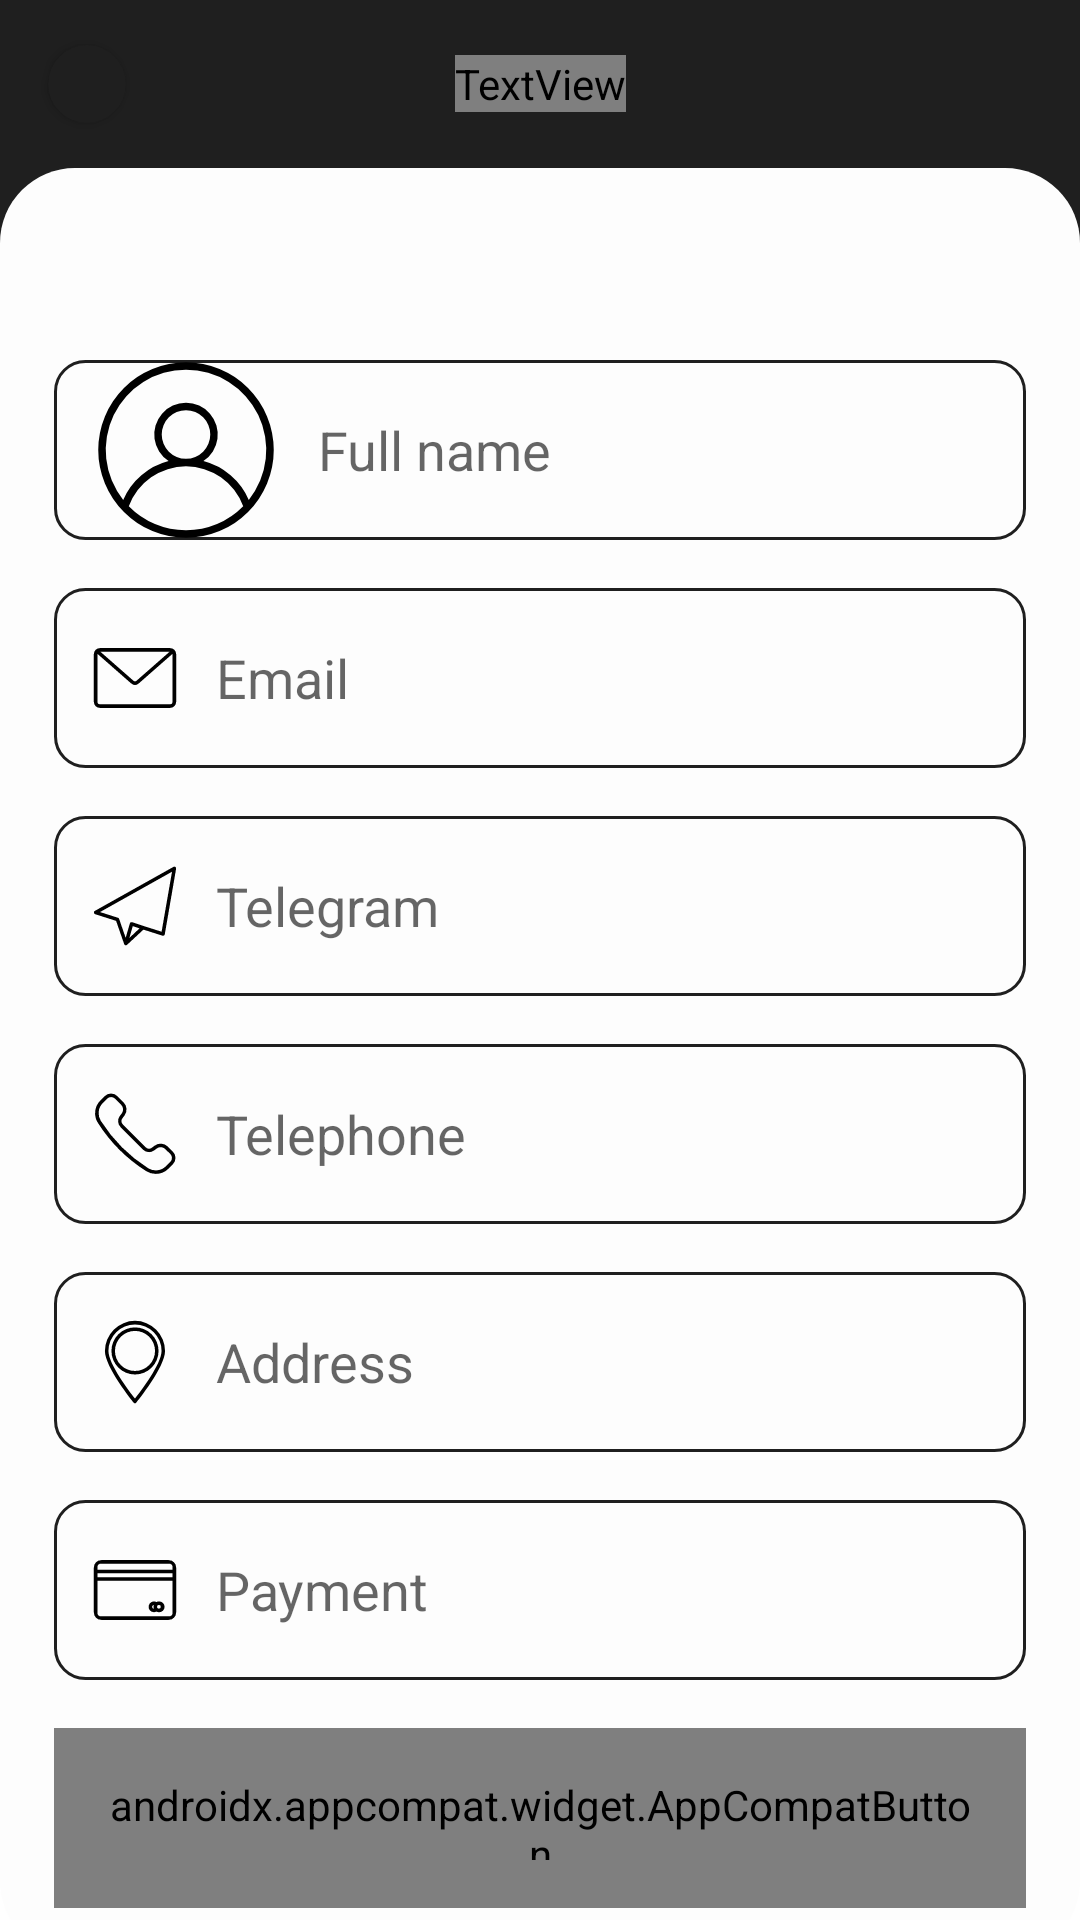

This screen was rendered from an Android layout file. Write that file and the resources it references.
<!-- AndroidManifest.xml: application theme Theme.TeachMe -->
<!-- res/layout/fragment_add_student.xml -->
<?xml version="1.0" encoding="utf-8"?>
<androidx.core.widget.NestedScrollView xmlns:android="http://schemas.android.com/apk/res/android"
    xmlns:app="http://schemas.android.com/apk/res-auto"
    xmlns:tools="http://schemas.android.com/tools"
    android:layout_width="match_parent"
    android:layout_height="match_parent"
    tools:context=".ui.fragments.AddStudentFragment">

    <androidx.constraintlayout.widget.ConstraintLayout
        android:layout_width="match_parent"
        android:layout_height="match_parent">

        <include
            android:id="@+id/toolbar"
            layout="@layout/layout_toolbar"
            app:layout_constraintTop_toTopOf="parent" />

        <View
            android:id="@+id/header"
            android:layout_width="match_parent"
            android:layout_height="200dp"
            android:background="@color/black"
            app:layout_constraintTop_toBottomOf="@+id/toolbar" />

        <View
            android:id="@+id/body"
            android:layout_width="match_parent"
            android:layout_height="0dp"
            android:background="@drawable/body_bg"
            app:layout_constraintBottom_toBottomOf="parent"
            app:layout_constraintTop_toBottomOf="@+id/toolbar" />

        <androidx.constraintlayout.widget.Guideline
            android:id="@+id/leftGuideline"
            android:layout_width="wrap_content"
            android:layout_height="wrap_content"
            android:orientation="vertical"
            app:layout_constraintGuide_percent="0.05" />

        <androidx.constraintlayout.widget.Guideline
            android:id="@+id/rightGuideline"
            android:layout_width="wrap_content"
            android:layout_height="wrap_content"
            android:orientation="vertical"
            app:layout_constraintGuide_percent="0.95" />

        <EditText
            android:id="@+id/etName"
            android:layout_width="0dp"
            android:layout_height="60dp"
            android:layout_marginTop="64dp"
            android:background="@drawable/custom_input"
            android:drawableStart="@drawable/custom_profile_icon"
            android:drawablePadding="12dp"
            android:hint="Full name"
            android:inputType="textPersonName"
            android:padding="12dp"
            app:layout_constraintLeft_toLeftOf="@id/leftGuideline"
            app:layout_constraintRight_toRightOf="@id/rightGuideline"
            app:layout_constraintTop_toBottomOf="@+id/toolbar" />

        <EditText
            android:id="@+id/etEmail"
            android:layout_width="0dp"
            android:layout_height="60dp"
            android:layout_marginTop="16dp"
            android:background="@drawable/custom_input"
            android:drawableStart="@drawable/custom_email_icon"
            android:drawablePadding="12dp"
            android:hint="Email"
            android:inputType="textEmailAddress"
            android:padding="12dp"
            app:layout_constraintLeft_toLeftOf="@id/leftGuideline"
            app:layout_constraintRight_toRightOf="@id/rightGuideline"
            app:layout_constraintTop_toBottomOf="@+id/etName" />

        <EditText
            android:id="@+id/etTelegram"
            android:layout_width="0dp"
            android:layout_height="60dp"
            android:layout_marginTop="16dp"
            android:background="@drawable/custom_input"
            android:drawableStart="@drawable/custom_telegram_icon"
            android:drawablePadding="12dp"
            android:hint="Telegram"
            android:inputType="text"
            android:padding="12dp"
            app:layout_constraintLeft_toLeftOf="@id/leftGuideline"
            app:layout_constraintRight_toRightOf="@id/rightGuideline"
            app:layout_constraintTop_toBottomOf="@+id/etEmail" />

        <EditText
            android:id="@+id/etPhone"
            android:layout_width="0dp"
            android:layout_height="60dp"
            android:layout_marginTop="16dp"
            android:background="@drawable/custom_input"
            android:drawableStart="@drawable/custom_phone_icon"
            android:drawablePadding="12dp"
            android:hint="Telephone"
            android:inputType="phone"
            android:padding="12dp"
            app:layout_constraintLeft_toLeftOf="@id/leftGuideline"
            app:layout_constraintRight_toRightOf="@id/rightGuideline"
            app:layout_constraintTop_toBottomOf="@+id/etTelegram" />

        <EditText
            android:id="@+id/etAddress"
            android:layout_width="0dp"
            android:layout_height="60dp"
            android:layout_marginTop="16dp"
            android:background="@drawable/custom_input"
            android:drawableStart="@drawable/custom_location_icon"
            android:drawablePadding="12dp"
            android:hint="Address"
            android:inputType="text"
            android:padding="12dp"
            app:layout_constraintLeft_toLeftOf="@id/leftGuideline"
            app:layout_constraintRight_toRightOf="@id/rightGuideline"
            app:layout_constraintTop_toBottomOf="@+id/etPhone" />

        <EditText
            android:id="@+id/etPayment"
            android:layout_width="0dp"
            android:layout_height="60dp"
            android:layout_marginTop="16dp"
            android:background="@drawable/custom_input"
            android:drawableStart="@drawable/custom_payment_icon"
            android:drawablePadding="12dp"
            android:hint="Payment"
            android:inputType="number"
            android:padding="12dp"
            app:layout_constraintLeft_toLeftOf="@id/leftGuideline"
            app:layout_constraintRight_toRightOf="@id/rightGuideline"
            app:layout_constraintTop_toBottomOf="@+id/etAddress" />

        <androidx.appcompat.widget.AppCompatButton
            android:id="@+id/btnAddStudent"
            android:layout_width="0dp"
            android:layout_height="60dp"
            android:layout_marginVertical="16dp"
            android:background="@drawable/button_light_green_bg"
            android:fontFamily="@font/montserrat_semi_bold"
            android:padding="16dp"
            android:paddingHorizontal="24dp"
            android:text="ADD STUDENT"
            android:textColor="@color/dark_grey"
            android:textSize="14sp"
            app:layout_constraintBottom_toBottomOf="parent"
            app:layout_constraintLeft_toLeftOf="@id/leftGuideline"
            app:layout_constraintRight_toRightOf="@id/rightGuideline"
            app:layout_constraintTop_toBottomOf="@id/etPayment" />
    </androidx.constraintlayout.widget.ConstraintLayout>

</androidx.core.widget.NestedScrollView>
<!-- res/layout/layout_toolbar.xml (included above) -->
<?xml version="1.0" encoding="utf-8"?>
<androidx.appcompat.widget.Toolbar xmlns:android="http://schemas.android.com/apk/res/android"
    android:layout_width="match_parent"
    android:layout_height="wrap_content"
    xmlns:app="http://schemas.android.com/apk/res-auto"
    android:id="@+id/mainToolbar"
    android:background="@color/black">
    <TextView
        android:id="@+id/tvTitle"
        android:layout_width="wrap_content"
        android:layout_height="wrap_content"
        android:text="Students"
        android:layout_gravity="center"
        android:textSize="16sp"
        android:fontFamily="@font/montserrat_semi_bold"
        android:textColor="@color/darker_white"
        />
    <androidx.cardview.widget.CardView
        android:id="@+id/btnBack"
        android:layout_width="26dp"
        android:layout_height="26dp"
        app:cardBackgroundColor="@color/dark_grey"
        app:cardCornerRadius="13dp"
        android:padding="4dp"
        >
        <ImageView
            android:layout_width="12dp"
            android:layout_height="12dp"
            android:src="@drawable/ic_back_24"
            app:tint="@color/grey"
            android:layout_gravity="center">
        </ImageView>

    </androidx.cardview.widget.CardView>


</androidx.appcompat.widget.Toolbar>
<!-- resources referenced by this layout -->
<resources>
  <color name="black">#1f1f1f</color>
  <color name="dark_grey">#1f1f1f</color>
  <color name="darker_white">#fdfdfd</color>
  <color name="grey">#676767</color>
  <!-- drawable body_bg (drawable) -->
  <?xml version="1.0" encoding="utf-8"?>
  <shape
      xmlns:android="http://schemas.android.com/apk/res/android"
      android:shape="rectangle">
      <solid android:color="@color/darker_white"/>
      <corners android:radius="25dp"/>
  </shape>
  <!-- drawable button_light_green_bg (drawable) -->
  <?xml version="1.0" encoding="utf-8"?>
  <shape
      xmlns:android="http://schemas.android.com/apk/res/android"
      android:shape="rectangle">
      <solid android:color="@color/light_green"/>
      <corners android:radius="10dp"/>
  </shape>
  <!-- drawable custom_email_icon (drawable) -->
  <?xml version="1.0" encoding="utf-8"?>
  <selector xmlns:android="http://schemas.android.com/apk/res/android">
      <item  android:state_focused="true"
          android:drawable="@drawable/ic_email_focused"/>
      <item android:state_focused="false"
          android:drawable="@drawable/ic_email"/>
  </selector>
  <!-- drawable custom_location_icon (drawable) -->
  <?xml version="1.0" encoding="utf-8"?>
  <selector xmlns:android="http://schemas.android.com/apk/res/android">
      <item  android:state_focused="true"
          android:drawable="@drawable/ic_location_selected"/>
      <item android:state_focused="false"
          android:drawable="@drawable/ic_location"/>
  </selector>
  <!-- drawable custom_payment_icon (drawable) -->
  <?xml version="1.0" encoding="utf-8"?>
  <selector xmlns:android="http://schemas.android.com/apk/res/android">
      <item  android:state_focused="true"
          android:drawable="@drawable/ic_payment_selected"/>
      <item android:state_focused="false"
          android:drawable="@drawable/ic_payment"/>
  </selector>
  <!-- drawable custom_phone_icon (drawable) -->
  <?xml version="1.0" encoding="utf-8"?>
  <selector xmlns:android="http://schemas.android.com/apk/res/android">
      <item  android:state_focused="true"
          android:drawable="@drawable/ic_call_selected"/>
      <item android:state_focused="false"
          android:drawable="@drawable/ic_call"/>
  </selector>
  <!-- drawable custom_profile_icon (drawable) -->
  <?xml version="1.0" encoding="utf-8"?>
  <selector xmlns:android="http://schemas.android.com/apk/res/android">
      <item  android:state_focused="true"
          android:drawable="@drawable/ic_profile_selected"/>
      <item android:state_focused="false"
          android:drawable="@drawable/ic_profile"/>
  </selector>
  <!-- drawable custom_telegram_icon (drawable) -->
  <?xml version="1.0" encoding="utf-8"?>
  <selector xmlns:android="http://schemas.android.com/apk/res/android">
      <item  android:state_focused="true"
          android:drawable="@drawable/ic_telegram_selected"/>
      <item android:state_focused="false"
          android:drawable="@drawable/ic_telegram"/>
  </selector>
  <style name="Theme.TeachMe" parent="Theme.MaterialComponents.DayNight.NoActionBar">
          
          <item name="colorPrimary">@color/purple_500</item>
          <item name="colorPrimaryVariant">@color/purple_700</item>
          <item name="colorOnPrimary">@color/white</item>
          
          <item name="colorSecondary">@color/teal_200</item>
          <item name="colorSecondaryVariant">@color/teal_700</item>
          <item name="colorOnSecondary">@color/black</item>
          
          <item name="android:statusBarColor">@color/black</item>
          
      </style>
  <color name="light_green">#d6ea46</color>
  <color name="purple_500">#FF6200EE</color>
  <color name="purple_700">#FF3700B3</color>
  <color name="white">#FFFFFFFF</color>
  <color name="teal_200">#FF03DAC5</color>
  <color name="teal_700">#FF018786</color>
</resources>
